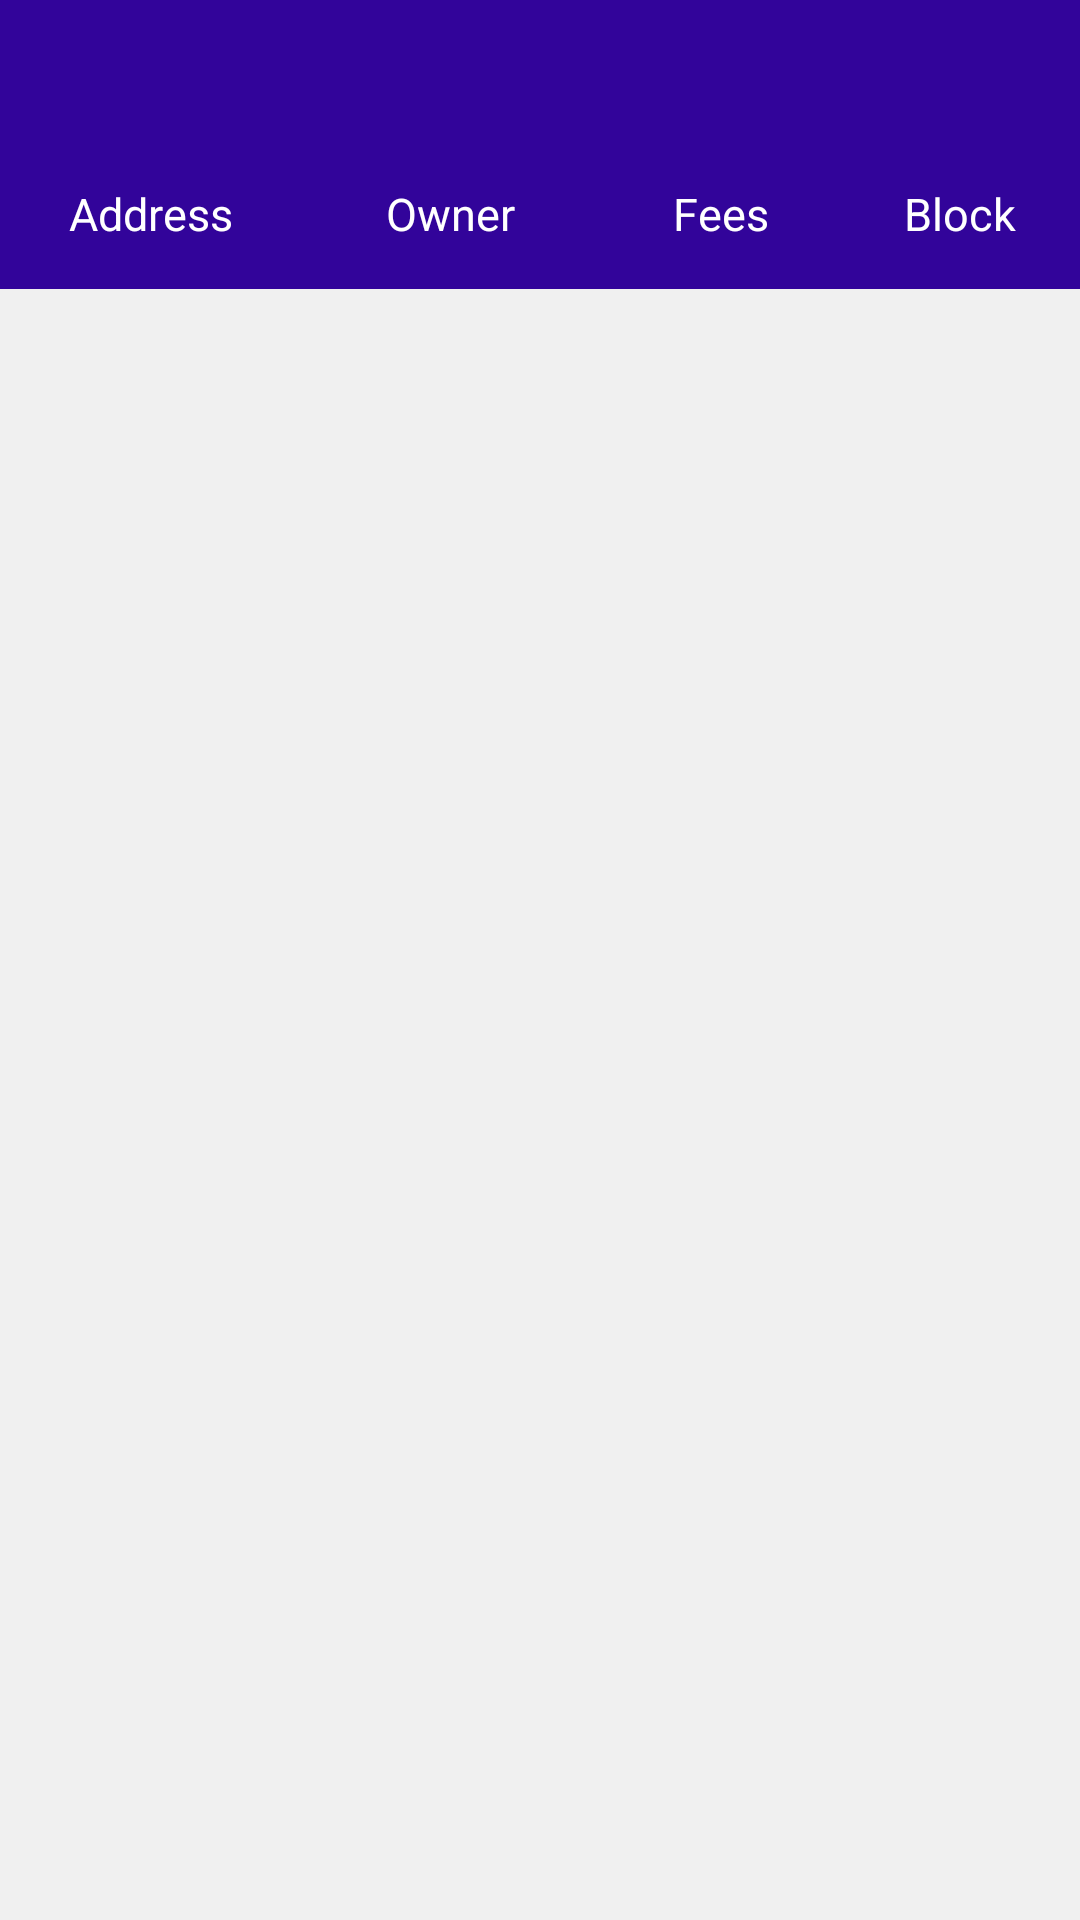

Here is an Android app screen rendered from its layout file. Give the layout XML and the strings, colors and styles it references.
<!-- AndroidManifest.xml: application theme AppTheme -->
<!-- res/layout/activity_block_show.xml -->
<?xml version="1.0" encoding="utf-8"?>
<LinearLayout xmlns:android="http://schemas.android.com/apk/res/android"
    xmlns:app="http://schemas.android.com/apk/res-auto"
    xmlns:tools="http://schemas.android.com/tools"
    android:layout_width="match_parent"
    android:layout_height="match_parent"
    android:orientation="vertical"
    android:weightSum="1"
    tools:context=".Block_show"
    android:background="@color/grey">

<androidx.appcompat.widget.Toolbar
    android:layout_width="match_parent"
    android:layout_height="wrap_content"
    android:id="@+id/toolbar_block"
    android:background="@color/blue"
    android:minHeight="?attr/actionBarSize"
    android:theme="?attr/actionBarTheme"
    app:layout_constraintEnd_toEndOf="parent"
    app:layout_constraintStart_toStartOf="parent"
    app:layout_constraintTop_toTopOf="parent"
    app:navigationIcon="@drawable/backspace"
    tools:ignore="MissingConstraints">

</androidx.appcompat.widget.Toolbar>


    <LinearLayout
        android:layout_width="match_parent"
        android:layout_height="wrap_content"
        android:orientation="vertical">

        <LinearLayout
            android:layout_width="match_parent"
            android:layout_height="wrap_content"
            android:paddingTop="5dp"
            android:paddingBottom="15dp"
            android:background="@color/blue"
            android:orientation="horizontal">

            <TextView
                android:id="@+id/address_block"
                android:layout_width="100dp"
                android:layout_weight="1.8"
                android:layout_height="wrap_content"
                android:text="Address"
                android:textAlignment="center"
                android:textColor="@color/white"
                android:textSize="15sp" />

            <TextView
                android:id="@+id/cOwner_block"
                android:layout_width="100dp"
                android:layout_height="wrap_content"
                android:text="Owner"
                android:textAlignment="center"
                android:textColor="@color/white"
                android:textSize="15sp" />


            <TextView
                android:id="@+id/fee_block"
                android:layout_width="80dp"
                android:layout_height="wrap_content"
                android:text="Fees"
                android:textColor="@color/white"
                android:textAlignment="center"
                android:textSize="15sp"/>

            <TextView
                android:id="@+id/Block"
                android:layout_width="80dp"
                android:layout_height="wrap_content"
                android:text="Block"
                android:textAlignment="center"
                android:textColor="@color/white"
                android:textSize="15sp" />

        </LinearLayout>

        <ListView
            android:id="@+id/property_list_block"
            android:layout_width="match_parent"
            android:layout_height="wrap_content"
            android:scrollbars="horizontal|vertical"
            android:padding="5dp"/>
    </LinearLayout>
</LinearLayout>
<!-- resources referenced by this layout -->
<resources>
  <color name="blue">#32049A</color>
  <color name="grey">#f0f0f0</color>
  <color name="white">#FFFFFFFF</color>
  <style name="AppTheme" parent="Theme.AppCompat.Light.NoActionBar">
          
          <item name="colorPrimary">@color/purple_500</item>
          <item name="colorPrimaryVariant">@color/purple_700</item>
          <item name="colorOnPrimary">@color/white</item>
          
          <item name="colorSecondary">@color/teal_200</item>
          <item name="colorSecondaryVariant">@color/teal_700</item>
          <item name="colorOnSecondary">@color/black</item>
          
          <item name="android:statusBarColor">?attr/colorPrimaryVariant</item>
          
      </style>
  <color name="purple_500">#FF6200EE</color>
  <color name="purple_700">#FF3700B3</color>
  <color name="teal_200">#FF03DAC5</color>
  <color name="teal_700">#FF018786</color>
  <color name="black">#FF000000</color>
</resources>
